pico-8 play session: hold → + tap 🅾

[t = 4 s] hold → ~4s, tap 🅾 ~7×
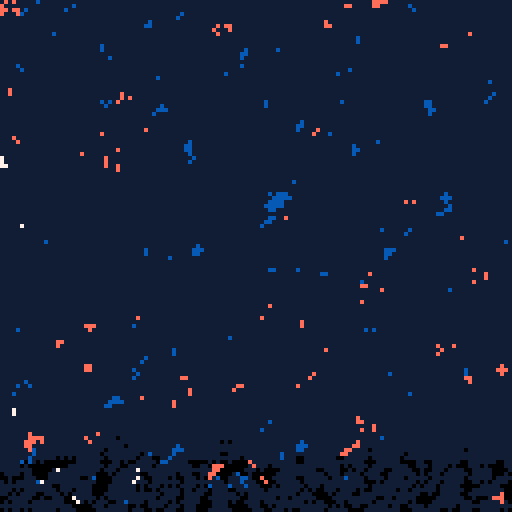
[t = 6 s] hold → ~6s, tap 🅾 ~10×
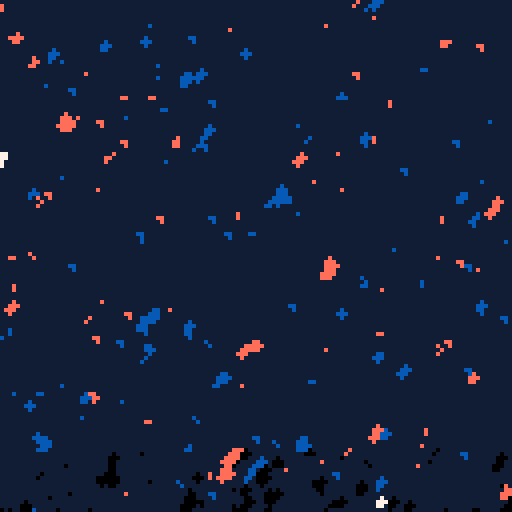

pico-8 cartridge
version 29
__lua__

pal(7,7,1)
pal(1,1+128,1)
pal(8,12+128,1)
pal(9,14+128,1)

--drawing function
function dr(x,y,p)
	circfill(x,y,1,p)
end

--init screen space
rectfill(0,0,128,128,1)
for i=1,4000 do
	--navy & white
	circfill(rnd(128),rnd(128),1,rnd(1)<0.5 and 1 or 7)
end
for i=1,1000 do
	--full palette
	circfill(rnd(128),rnd(128),1,rnd(2)+8)
end

tf=0
t=0
dt=1/60

::OKAY::
t+=dt
tf+=1

local b4,b5 = btn(4),btn(5)

for i=1,1300 do
	local x,y = rnd(128), rnd(128)

	if b4 then
		circfill(x,y,1,1)
	elseif b5 then
		circfill(x,y,1,7)
	else
		--edges may create navy/white
		if (x\1<=1 or y\1>=126) and rnd(1)<0.01 then
			pset(x,y,rnd(1)<0.5 and 1 or 7)
		end

		--if nearby pixels are same,
		--maybe change color.
		--will break down large areas
		local p=pget(x,y)
		if pget(x+1,y)==p
					and pget(x,y-1)==p
					and rnd(1)<0.03 then
			circfill(x,y,1,rnd(2) + 8)
		end

		--propel the color.
		if rnd(1)<0.75 then
			circfill(x+1,y-1,1,p)
		else
			circfill(x,y,1,p)
		end
	end
end

if t<1 then
	rectfill(0,118,127,127,0)
	print("press x or z",8,120,7)
end

flip() goto OKAY
